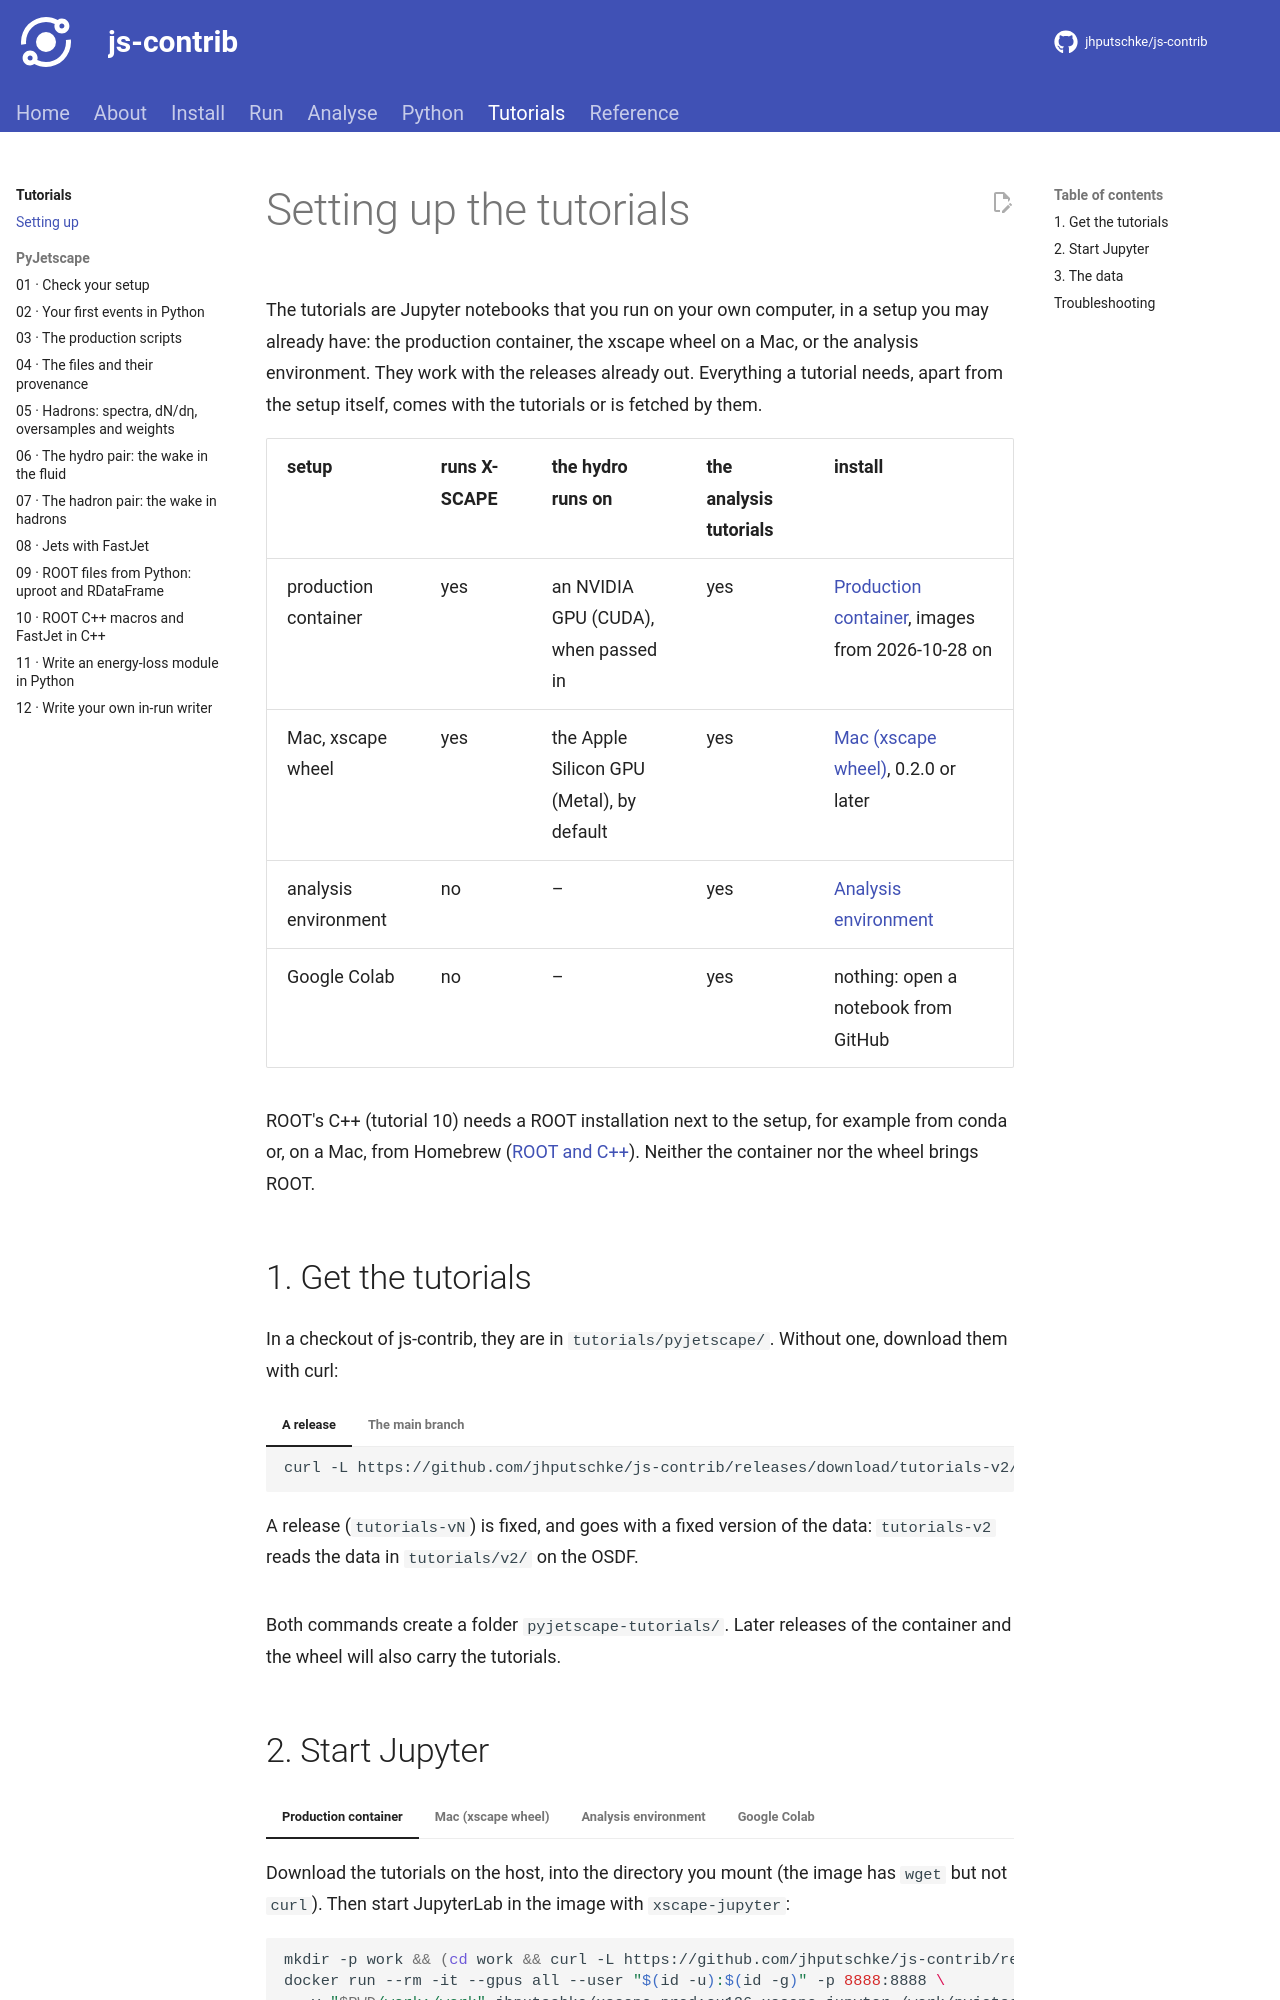

repository: jhputschke/js-contrib · page: tutorials/setup/index.html · generator: mkdocs

# Setting up the tutorials

The tutorials are Jupyter notebooks that you run on your own computer, in a setup you may
already have: the production container, the xscape wheel on a Mac, or the analysis
environment. They work with the releases already out. Everything a tutorial needs, apart
from the setup itself, comes with the tutorials or is fetched by them.

| setup | runs X-SCAPE | the hydro runs on | the analysis tutorials | install |
|---|---|---|---|---|
| production container | yes | an NVIDIA GPU (CUDA), when passed in | yes | [Production container](../install/container.md), images from 2026-10-28 on |
| Mac, xscape wheel | yes | the Apple Silicon GPU (Metal), by default | yes | [Mac (xscape wheel)](../install/mac.md), 0.2.0 or later |
| analysis environment | no | – | yes | [Analysis environment](../install/analysis-env.md) |
| Google Colab | no | – | yes | nothing: open a notebook from GitHub |

ROOT's C++ (tutorial 10) needs a ROOT installation next to the setup, for example from conda
or, on a Mac, from Homebrew ([ROOT and C++](../analysis/root.md#1-set-up)). Neither the
container nor the wheel brings ROOT.

## 1. Get the tutorials

In a checkout of js-contrib, they are in `tutorials/pyjetscape/`. Without one, download them
with curl:

=== "A release"

    ```bash
    curl -L https://github.com/jhputschke/js-contrib/releases/download/tutorials-v2/pyjetscape-tutorials.tar.gz | tar xz
    ```

    A release (`tutorials-vN`) is fixed, and goes with a fixed version of the data:
    `tutorials-v2` reads the data in `tutorials/v2/` on the OSDF.

=== "The main branch"

    ```bash
    mkdir pyjetscape-tutorials && curl -L https://codeload.github.com/jhputschke/js-contrib/tar.gz/refs/heads/main \
      | tar xz -C pyjetscape-tutorials --strip-components=3 js-contrib-main/tutorials/pyjetscape
    ```

    The latest version. This downloads the whole repository (about 20 MB) and unpacks only the
    tutorials.

Both commands create a folder `pyjetscape-tutorials/`. Later releases of the container and
the wheel will also carry the tutorials.
